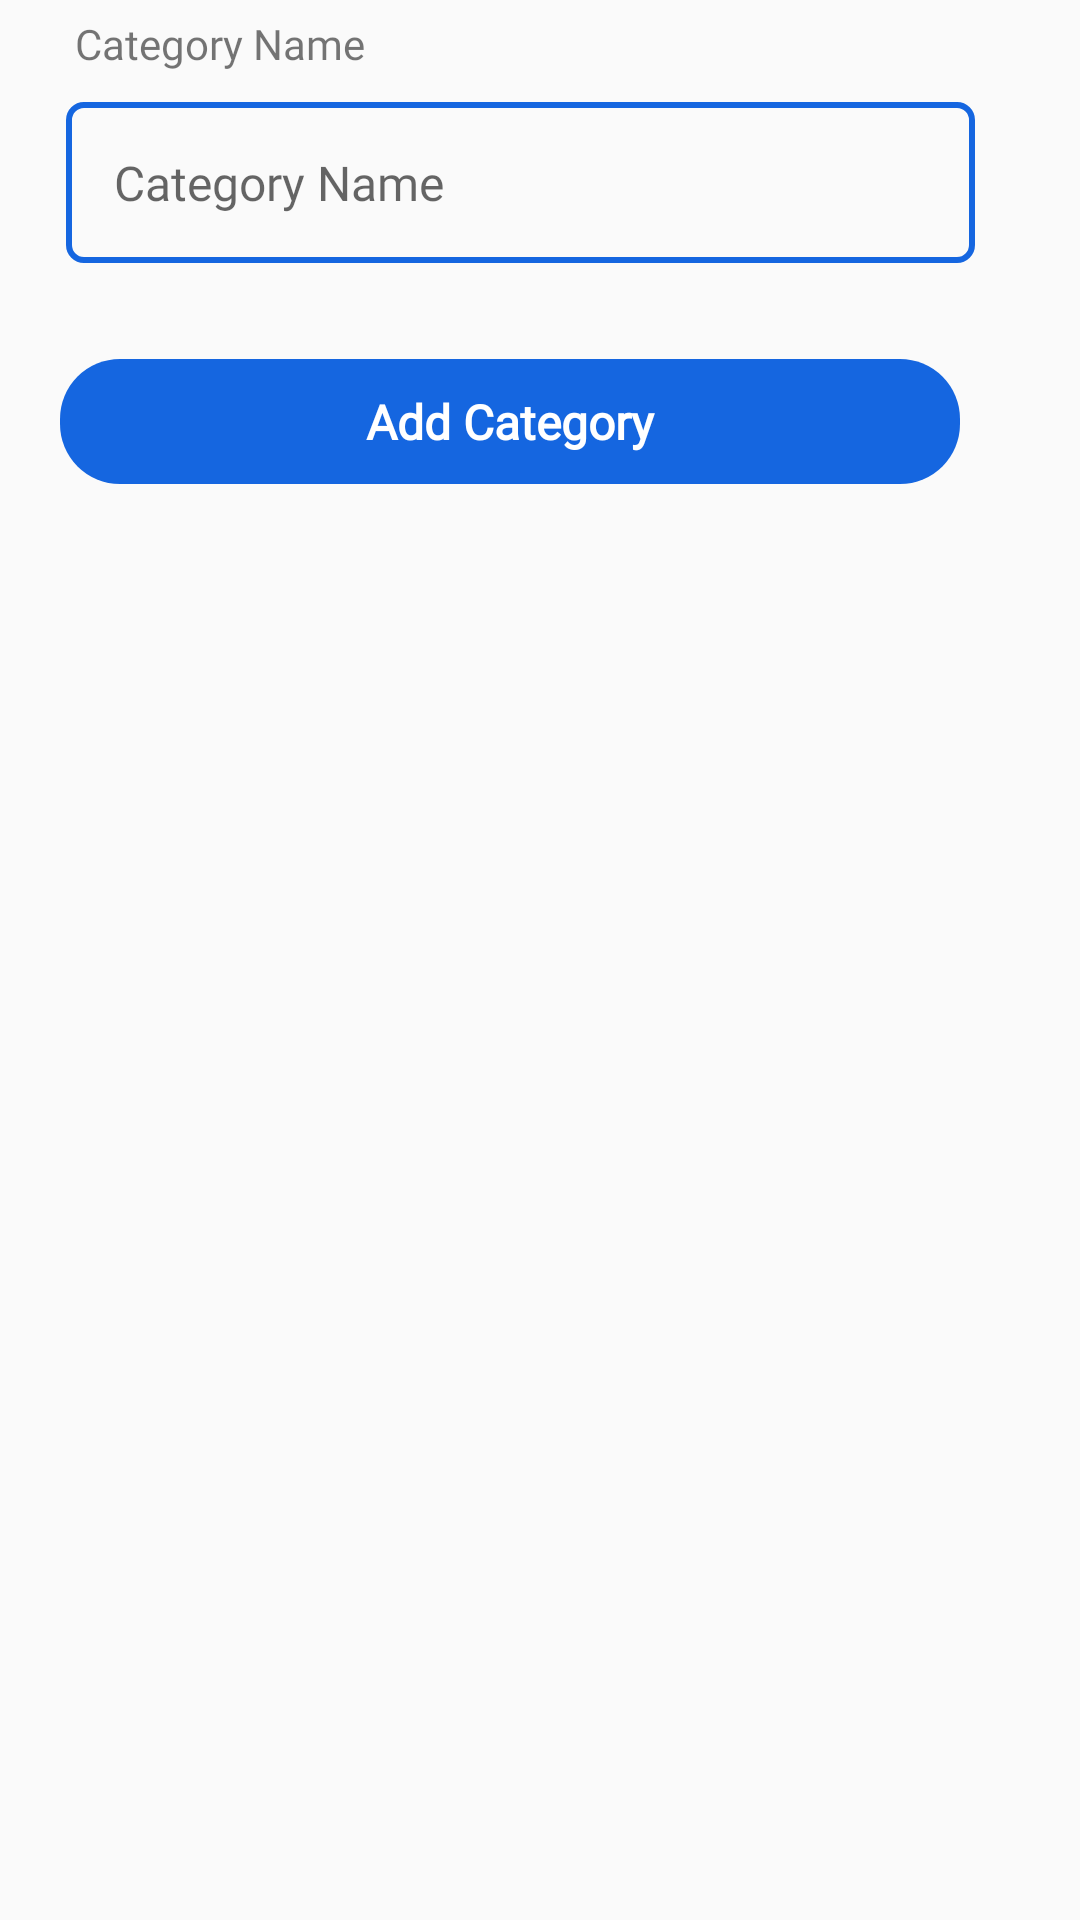

This screen was rendered from an Android layout file. Write that file and the resources it references.
<!-- AndroidManifest.xml: application theme AppTheme -->
<!-- res/layout/activity_add_category.xml -->
<?xml version="1.0" encoding="utf-8"?>

<LinearLayout xmlns:android="http://schemas.android.com/apk/res/android"
    xmlns:app="http://schemas.android.com/apk/res-auto"
    xmlns:tools="http://schemas.android.com/tools"
    android:layout_width="match_parent"
    android:layout_height="match_parent"
    android:orientation="vertical">

    <ScrollView
        android:layout_width="match_parent"
        android:layout_height="match_parent">

        <LinearLayout
            android:layout_width="match_parent"
            android:layout_height="wrap_content"
            android:orientation="vertical" >

            <TextView
                android:layout_width="match_parent"
                android:layout_height="wrap_content"
                android:layout_marginLeft="20dp"
                android:fontFamily="@font/sailec_regular"
                android:padding="5dp"
                android:text="@string/category_name" />

            <EditText
                android:id="@+id/et_category_name"
                android:layout_width="match_parent"
                android:layout_height="wrap_content"
                android:layout_marginLeft="22dp"
                android:layout_marginTop="5dp"
                android:layout_marginRight="35dp"
                android:background="@drawable/round_border"
                android:fontFamily="@font/sailec_regular"
                android:hint="@string/category_name"
                android:inputType="text"
                android:padding="16dp"
                android:textColor="@color/colorPrimary"
                android:textSize="16dp" />

            <TextView
                android:id="@+id/txt_add_category"
                android:layout_width="match_parent"

                android:layout_height="wrap_content"
                android:layout_alignParentBottom="true"
                android:layout_marginLeft="20dp"
                android:layout_marginTop="32dp"
                android:layout_marginRight="40dp"
                android:layout_marginBottom="18dp"
                android:background="@drawable/rounded_button"
                android:fontFamily="@font/sailec_regular"
                android:gravity="center"
                android:padding="10dp"
                android:text="@string/add_category"
                android:textColor="#ffffff"
                android:textSize="16dp"
                android:textStyle="bold" />
        </LinearLayout>
    </ScrollView>

</LinearLayout>
<!-- resources referenced by this layout -->
<resources>
  <color name="colorPrimary">#1566e0</color>
  <!-- drawable round_border (drawable) -->
  <?xml version="1.0" encoding="utf-8"?>
  
  <shape xmlns:android="http://schemas.android.com/apk/res/android"
      android:shape="rectangle">
  
      <stroke android:width="2dp"
          android:color="@color/colorPrimary"
          />
      <corners android:radius="5dp" />
  
  
  
  </shape>
  <!-- drawable rounded_button (drawable) -->
  <?xml version="1.0" encoding="utf-8"?>
  
  <shape xmlns:android="http://schemas.android.com/apk/res/android">
  
      <corners android:radius="20dp" />
  <solid android:color="@color/colorPrimary"/>
  
  </shape>
  <string name="add_category">Add Category</string>
  <string name="category_name">Category Name</string>
  <style name="AppTheme" parent="Theme.AppCompat.Light.DarkActionBar">
          
          <item name="colorPrimary">@color/colorPrimary</item>
          <item name="colorPrimaryDark">@color/colorPrimaryDark</item>
          <item name="colorAccent">@color/colorAccent</item>
          <item name="android:windowContentOverlay">@null</item>
      </style>
  <color name="colorPrimaryDark">#1566e0</color>
  <color name="colorAccent">#1566e0</color>
</resources>
